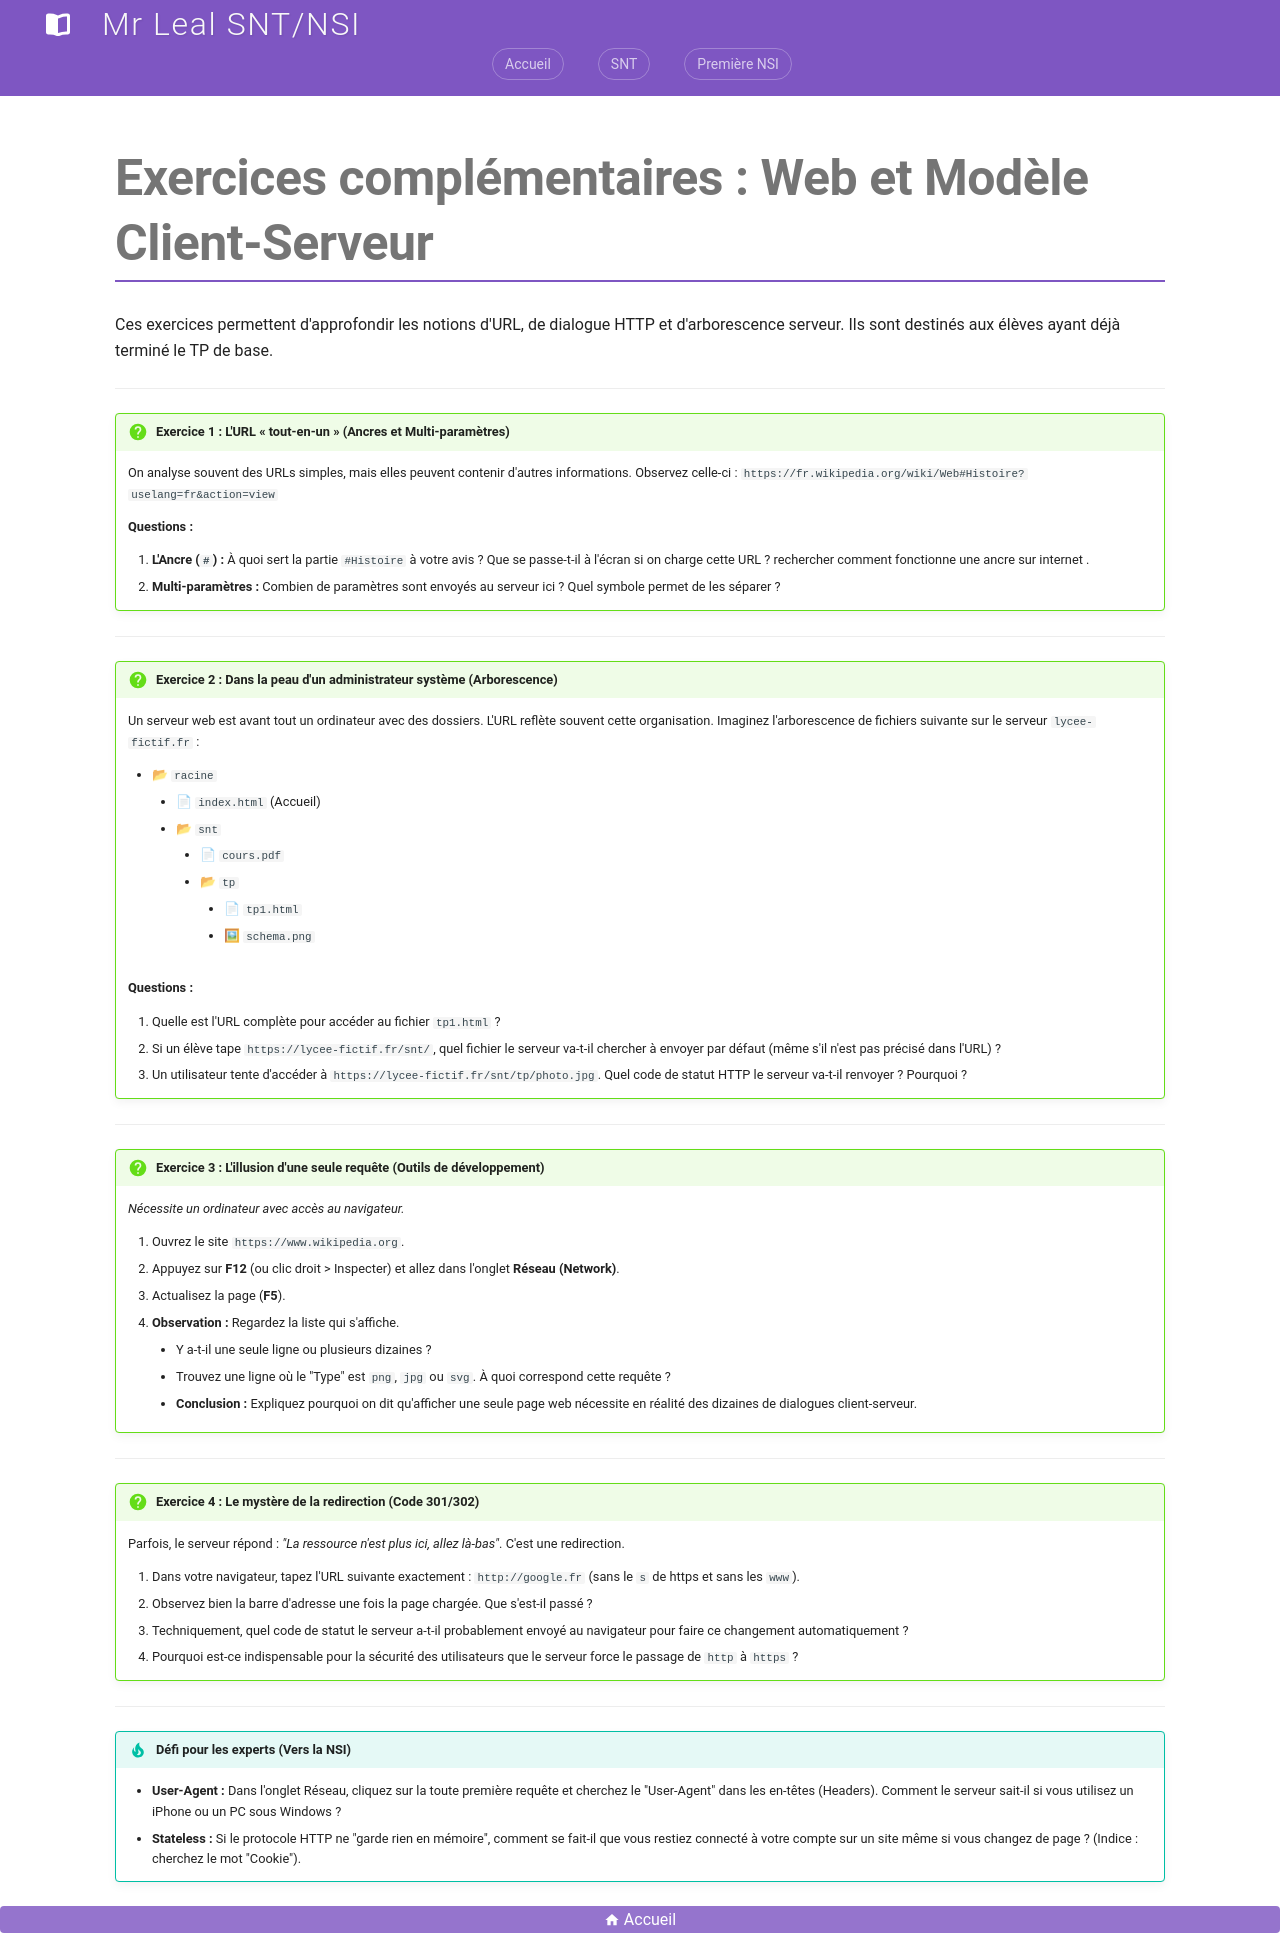

repository: jemangedespatate/projet_mkdocs · page: SNT/Web/exercices/exo_comp/index.html · generator: mkdocs

# Exercices complémentaires : Web et Modèle Client-Serveur

Ces exercices permettent d'approfondir les notions d'URL, de dialogue HTTP et d'arborescence serveur. Ils sont destinés aux élèves ayant déjà terminé le TP de base.

---

!!! question "Exercice 1 : L'URL « tout-en-un » (Ancres et Multi-paramètres)"

    On analyse souvent des URLs simples, mais elles peuvent contenir d'autres informations. Observez celle-ci :
    `https://fr.wikipedia.org/wiki/Web#Histoire?uselang=fr&action=view`

    **Questions :**

    1. **L'Ancre (`#`) :** À quoi sert la partie `#Histoire` à votre avis ? Que se passe-t-il à l'écran si on charge cette URL ? rechercher comment fonctionne une ancre sur internet .
    2. **Multi-paramètres :** Combien de paramètres sont envoyés au serveur ici ? Quel symbole permet de les séparer ?

---

!!! question "Exercice 2 : Dans la peau d'un administrateur système (Arborescence)"

    Un serveur web est avant tout un ordinateur avec des dossiers. L'URL reflète souvent cette organisation.
    Imaginez l'arborescence de fichiers suivante sur le serveur `lycee-fictif.fr` :

    *   📂 `racine`
        *   📄 `index.html` (Accueil)
        *   📂 `snt`
            *   📄 `cours.pdf`
            *   📂 `tp`
                *   📄 `tp1.html`
                *   🖼 `schema.png`

    **Questions :**

    1. Quelle est l'URL complète pour accéder au fichier `tp1.html` ?
    2. Si un élève tape `https://lycee-fictif.fr/snt/`, quel fichier le serveur va-t-il chercher à envoyer par défaut (même s'il n'est pas précisé dans l'URL) ?
    3. Un utilisateur tente d'accéder à `https://lycee-fictif.fr/snt/tp/photo.jpg`. Quel code de statut HTTP le serveur va-t-il renvoyer ? Pourquoi ?

---

!!! question "Exercice 3 : L'illusion d'une seule requête (Outils de développement)"

    *Nécessite un ordinateur avec accès au navigateur.*

    1. Ouvrez le site `https://www.wikipedia.org`.
    2. Appuyez sur **F12** (ou clic droit > Inspecter) et allez dans l'onglet **Réseau (Network)**.
    3. Actualisez la page (**F5**).
    4. **Observation :** Regardez la liste qui s'affiche.
        * Y a-t-il une seule ligne ou plusieurs dizaines ?
        * Trouvez une ligne où le "Type" est `png`, `jpg` ou `svg`. À quoi correspond cette requête ?
        * **Conclusion :** Expliquez pourquoi on dit qu'afficher une seule page web nécessite en réalité des dizaines de dialogues client-serveur.

---

!!! question "Exercice 4 : Le mystère de la redirection (Code 301/302)"

    Parfois, le serveur répond : *"La ressource n'est plus ici, allez là-bas"*. C'est une redirection.

    1. Dans votre navigateur, tapez l'URL suivante exactement : `http://google.fr` (sans le `s` de https et sans les `www`).
    2. Observez bien la barre d'adresse une fois la page chargée. Que s'est-il passé ?
    3. Techniquement, quel code de statut le serveur a-t-il probablement envoyé au navigateur pour faire ce changement automatiquement ?
    4. Pourquoi est-ce indispensable pour la sécurité des utilisateurs que le serveur force le passage de `http` à `https` ?

---

!!! tip "Défi pour les experts (Vers la NSI)"

    *   **User-Agent :** Dans l'onglet Réseau, cliquez sur la toute première requête et cherchez le "User-Agent" dans les en-têtes (Headers). Comment le serveur sait-il si vous utilisez un iPhone ou un PC sous Windows ?
    *   **Stateless :** Si le protocole HTTP ne "garde rien en mémoire", comment se fait-il que vous restiez connecté à votre compte sur un site même si vous changez de page ? (Indice : cherchez le mot "Cookie").
